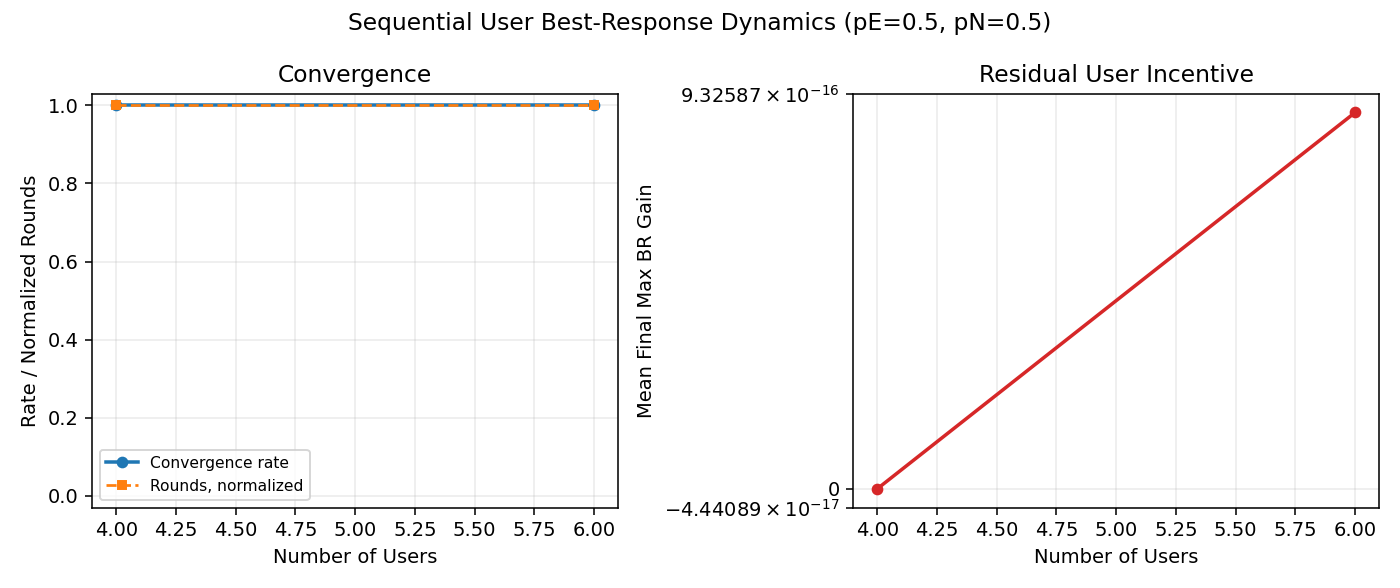

The table this chart was drawn from, first rows:
n_users, count, convergence_rate, cycle_rate, mean_rounds, mean_updates, mean_final_max_gain, mean_social_cost_reduction
4, 2, 1.0, 0.0, 1.0, 3.0, 0.0, 45.02
6, 2, 1.0, 0.0, 1.0, 4.5, 8.881784197001252e-16, 69.28
